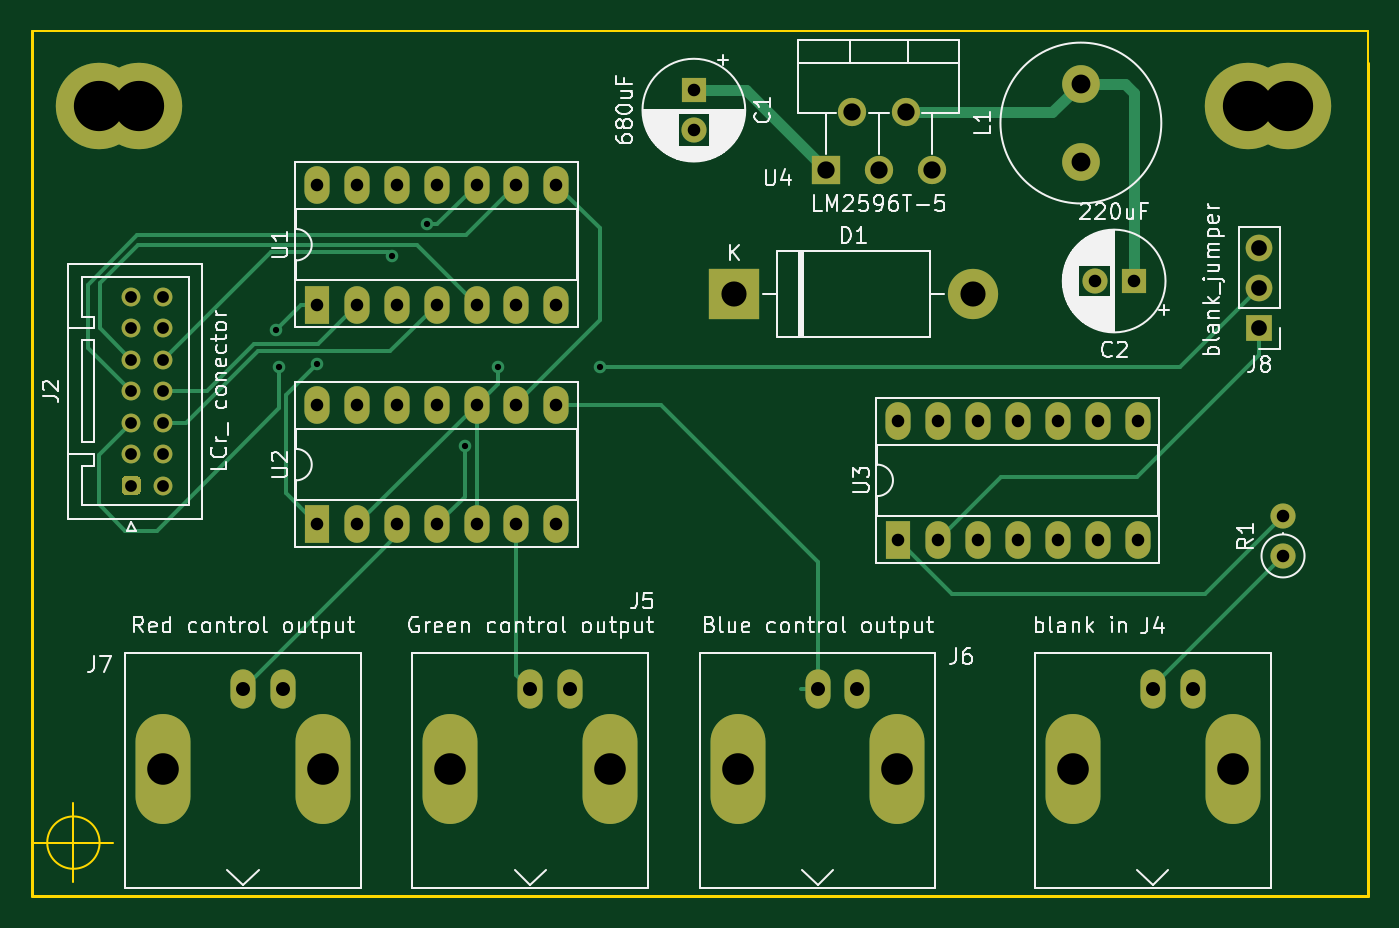
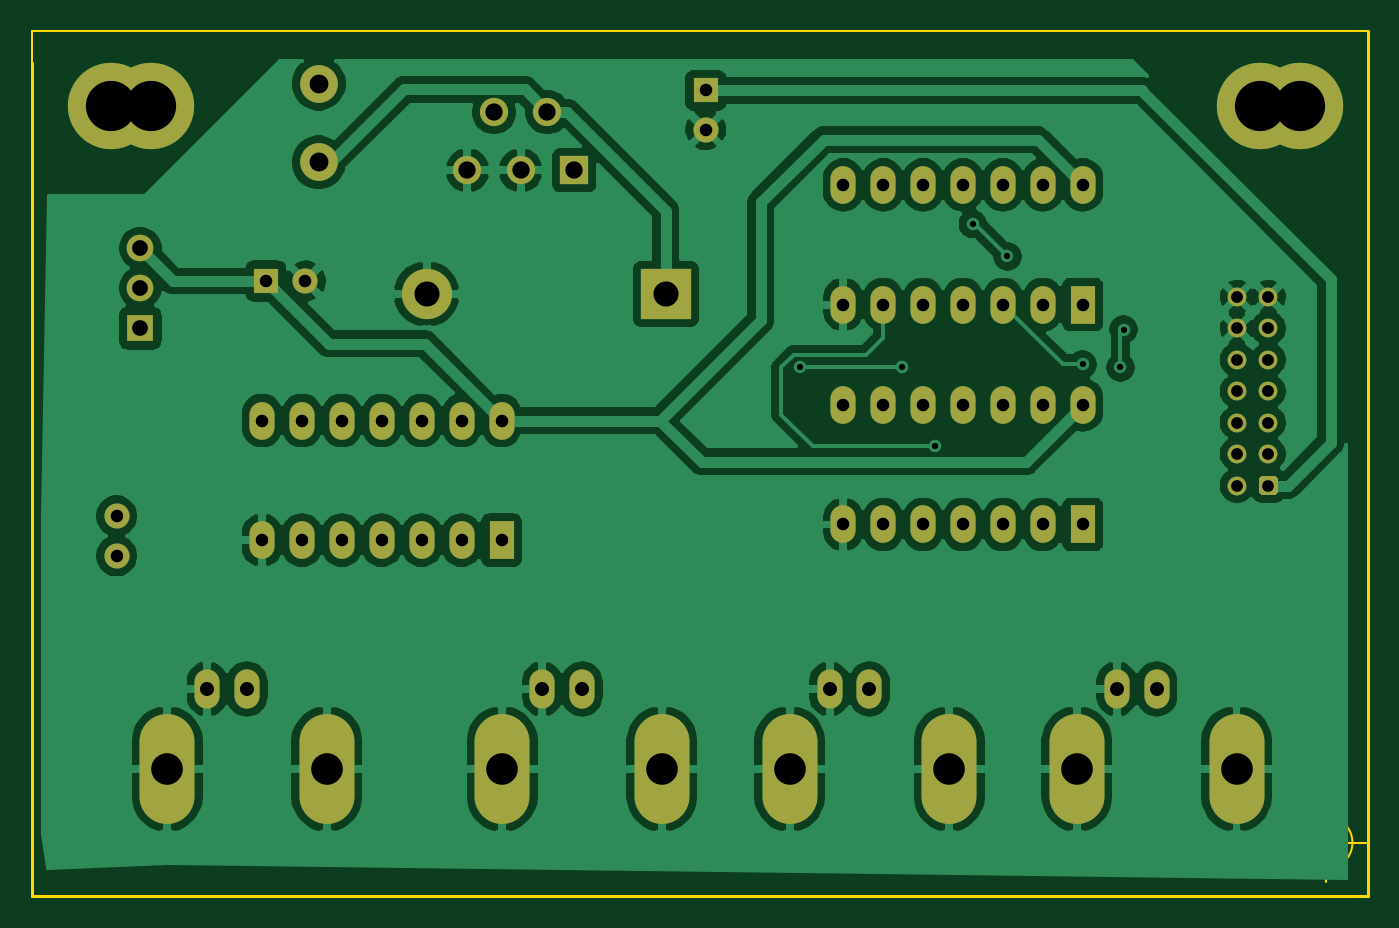
Circuit board: 11 layer files. Board 85.1 x 55.1 mm.
- bottom_copper: Lcr_addon-B_Cu.gbr (139639 bytes)
- bottom_mask: Lcr_addon-B_Mask.gbr (3676 bytes)
- paste: Lcr_addon-B_Paste.gbr (542 bytes)
- bottom_silk: Lcr_addon-B_SilkS.gbr (543 bytes)
- outline: Lcr_addon-Edge_Cuts.gbr (1073 bytes)
- top_copper: Lcr_addon-F_Cu.gbr (8526 bytes)
- top_mask: Lcr_addon-F_Mask.gbr (3676 bytes)
- paste: Lcr_addon-F_Paste.gbr (542 bytes)
- top_silk: Lcr_addon-F_SilkS.gbr (53729 bytes)
- drill: Lcr_addon-NPTH.drl (326 bytes)
- drill: Lcr_addon-PTH.drl (1905 bytes)

=== bottom_copper: Lcr_addon-B_Cu.gbr (139639 bytes, source omitted) ===
=== bottom_mask: Lcr_addon-B_Mask.gbr ===
G04 #@! TF.GenerationSoftware,KiCad,Pcbnew,5.1.7-a382d34a8~88~ubuntu20.04.1*
G04 #@! TF.CreationDate,2021-02-17T10:17:34+00:00*
G04 #@! TF.ProjectId,Lcr_addon,4c63725f-6164-4646-9f6e-2e6b69636164,rev?*
G04 #@! TF.SameCoordinates,Original*
G04 #@! TF.FileFunction,Soldermask,Bot*
G04 #@! TF.FilePolarity,Negative*
%FSLAX46Y46*%
G04 Gerber Fmt 4.6, Leading zero omitted, Abs format (unit mm)*
G04 Created by KiCad (PCBNEW 5.1.7-a382d34a8~88~ubuntu20.04.1) date 2021-02-17 10:17:34*
%MOMM*%
%LPD*%
G01*
G04 APERTURE LIST*
%ADD10C,1.600000*%
%ADD11R,1.600000X1.600000*%
%ADD12C,1.200000*%
%ADD13C,5.500000*%
%ADD14R,1.800000X1.800000*%
%ADD15O,1.800000X1.800000*%
%ADD16R,3.200000X3.200000*%
%ADD17O,3.200000X3.200000*%
%ADD18O,1.600000X2.500000*%
%ADD19O,3.500000X7.000000*%
%ADD20C,2.400000*%
%ADD21R,1.700000X1.700000*%
%ADD22O,1.700000X1.700000*%
%ADD23O,1.600000X1.600000*%
%ADD24R,1.600000X2.400000*%
%ADD25O,1.600000X2.400000*%
G04 APERTURE END LIST*
D10*
X78994000Y-57872000D03*
D11*
X78994000Y-55372000D03*
G36*
G01*
X43530001Y-81118000D02*
X42829999Y-81118000D01*
G75*
G02*
X42580000Y-80868001I0J249999D01*
G01*
X42580000Y-80167999D01*
G75*
G02*
X42829999Y-79918000I249999J0D01*
G01*
X43530001Y-79918000D01*
G75*
G02*
X43780000Y-80167999I0J-249999D01*
G01*
X43780000Y-80868001D01*
G75*
G02*
X43530001Y-81118000I-249999J0D01*
G01*
G37*
D12*
X43180000Y-78518000D03*
X43180000Y-76518000D03*
X43180000Y-74518000D03*
X43180000Y-72518000D03*
X43180000Y-70518000D03*
X43180000Y-68518000D03*
X45180000Y-80518000D03*
X45180000Y-78518000D03*
X45180000Y-76518000D03*
X45180000Y-74518000D03*
X45180000Y-72518000D03*
X45180000Y-70518000D03*
X45180000Y-68518000D03*
D13*
X116840000Y-56388000D03*
X114300000Y-56388000D03*
X43688000Y-56388000D03*
D14*
X87376000Y-60452000D03*
D15*
X89076000Y-56752000D03*
X90776000Y-60452000D03*
X92476000Y-56752000D03*
X94176000Y-60452000D03*
D11*
X107000000Y-67500000D03*
D10*
X104500000Y-67500000D03*
D16*
X81534000Y-68326000D03*
D17*
X96774000Y-68326000D03*
D18*
X110744000Y-93472000D03*
X108204000Y-93472000D03*
D19*
X103124000Y-98552000D03*
X113284000Y-98552000D03*
D18*
X71120000Y-93472000D03*
X68580000Y-93472000D03*
D19*
X63500000Y-98552000D03*
X73660000Y-98552000D03*
X91948000Y-98552000D03*
X81788000Y-98552000D03*
D18*
X86868000Y-93472000D03*
X89408000Y-93472000D03*
D19*
X55372000Y-98552000D03*
X45212000Y-98552000D03*
D18*
X50292000Y-93472000D03*
X52832000Y-93472000D03*
D20*
X103632000Y-59944000D03*
X103632000Y-54944000D03*
D21*
X115000000Y-70500000D03*
D22*
X115000000Y-67960000D03*
X115000000Y-65420000D03*
D13*
X41148000Y-56388000D03*
D10*
X116500000Y-85000000D03*
D23*
X116500000Y-82460000D03*
D24*
X55000000Y-69000000D03*
D25*
X70240000Y-61380000D03*
X57540000Y-69000000D03*
X67700000Y-61380000D03*
X60080000Y-69000000D03*
X65160000Y-61380000D03*
X62620000Y-69000000D03*
X62620000Y-61380000D03*
X65160000Y-69000000D03*
X60080000Y-61380000D03*
X67700000Y-69000000D03*
X57540000Y-61380000D03*
X70240000Y-69000000D03*
X55000000Y-61380000D03*
X55000000Y-75380000D03*
X70240000Y-83000000D03*
X57540000Y-75380000D03*
X67700000Y-83000000D03*
X60080000Y-75380000D03*
X65160000Y-83000000D03*
X62620000Y-75380000D03*
X62620000Y-83000000D03*
X65160000Y-75380000D03*
X60080000Y-83000000D03*
X67700000Y-75380000D03*
X57540000Y-83000000D03*
X70240000Y-75380000D03*
D24*
X55000000Y-83000000D03*
X92000000Y-84000000D03*
D25*
X107240000Y-76380000D03*
X94540000Y-84000000D03*
X104700000Y-76380000D03*
X97080000Y-84000000D03*
X102160000Y-76380000D03*
X99620000Y-84000000D03*
X99620000Y-76380000D03*
X102160000Y-84000000D03*
X97080000Y-76380000D03*
X104700000Y-84000000D03*
X94540000Y-76380000D03*
X107240000Y-84000000D03*
X92000000Y-76380000D03*
M02*

=== paste: Lcr_addon-B_Paste.gbr ===
G04 #@! TF.GenerationSoftware,KiCad,Pcbnew,5.1.7-a382d34a8~88~ubuntu20.04.1*
G04 #@! TF.CreationDate,2021-02-17T10:17:34+00:00*
G04 #@! TF.ProjectId,Lcr_addon,4c63725f-6164-4646-9f6e-2e6b69636164,rev?*
G04 #@! TF.SameCoordinates,Original*
G04 #@! TF.FileFunction,Paste,Bot*
G04 #@! TF.FilePolarity,Positive*
%FSLAX46Y46*%
G04 Gerber Fmt 4.6, Leading zero omitted, Abs format (unit mm)*
G04 Created by KiCad (PCBNEW 5.1.7-a382d34a8~88~ubuntu20.04.1) date 2021-02-17 10:17:34*
%MOMM*%
%LPD*%
G01*
G04 APERTURE LIST*
G04 APERTURE END LIST*
M02*

=== bottom_silk: Lcr_addon-B_SilkS.gbr ===
G04 #@! TF.GenerationSoftware,KiCad,Pcbnew,5.1.7-a382d34a8~88~ubuntu20.04.1*
G04 #@! TF.CreationDate,2021-02-17T10:17:34+00:00*
G04 #@! TF.ProjectId,Lcr_addon,4c63725f-6164-4646-9f6e-2e6b69636164,rev?*
G04 #@! TF.SameCoordinates,Original*
G04 #@! TF.FileFunction,Legend,Bot*
G04 #@! TF.FilePolarity,Positive*
%FSLAX46Y46*%
G04 Gerber Fmt 4.6, Leading zero omitted, Abs format (unit mm)*
G04 Created by KiCad (PCBNEW 5.1.7-a382d34a8~88~ubuntu20.04.1) date 2021-02-17 10:17:34*
%MOMM*%
%LPD*%
G01*
G04 APERTURE LIST*
G04 APERTURE END LIST*
M02*

=== outline: Lcr_addon-Edge_Cuts.gbr ===
G04 #@! TF.GenerationSoftware,KiCad,Pcbnew,5.1.7-a382d34a8~88~ubuntu20.04.1*
G04 #@! TF.CreationDate,2021-02-17T10:17:34+00:00*
G04 #@! TF.ProjectId,Lcr_addon,4c63725f-6164-4646-9f6e-2e6b69636164,rev?*
G04 #@! TF.SameCoordinates,Original*
G04 #@! TF.FileFunction,Profile,NP*
%FSLAX46Y46*%
G04 Gerber Fmt 4.6, Leading zero omitted, Abs format (unit mm)*
G04 Created by KiCad (PCBNEW 5.1.7-a382d34a8~88~ubuntu20.04.1) date 2021-02-17 10:17:34*
%MOMM*%
%LPD*%
G01*
G04 APERTURE LIST*
G04 #@! TA.AperFunction,Profile*
%ADD10C,0.150000*%
G04 #@! TD*
G04 #@! TA.AperFunction,Profile*
%ADD11C,0.200000*%
G04 #@! TD*
G04 APERTURE END LIST*
D10*
X41163666Y-103251000D02*
G75*
G03*
X41163666Y-103251000I-1666666J0D01*
G01*
X36997000Y-103251000D02*
X41997000Y-103251000D01*
X39497000Y-100751000D02*
X39497000Y-105751000D01*
X121920000Y-51562000D02*
X121920000Y-53594000D01*
X36830000Y-51562000D02*
X121920000Y-51562000D01*
D11*
X121920000Y-106680000D02*
X121920000Y-53594000D01*
X36830000Y-106680000D02*
X121920000Y-106680000D01*
X36830000Y-51562000D02*
X36830000Y-106680000D01*
M02*

=== top_copper: Lcr_addon-F_Cu.gbr (8526 bytes, source omitted) ===
=== top_mask: Lcr_addon-F_Mask.gbr ===
G04 #@! TF.GenerationSoftware,KiCad,Pcbnew,5.1.7-a382d34a8~88~ubuntu20.04.1*
G04 #@! TF.CreationDate,2021-02-17T10:17:34+00:00*
G04 #@! TF.ProjectId,Lcr_addon,4c63725f-6164-4646-9f6e-2e6b69636164,rev?*
G04 #@! TF.SameCoordinates,Original*
G04 #@! TF.FileFunction,Soldermask,Top*
G04 #@! TF.FilePolarity,Negative*
%FSLAX46Y46*%
G04 Gerber Fmt 4.6, Leading zero omitted, Abs format (unit mm)*
G04 Created by KiCad (PCBNEW 5.1.7-a382d34a8~88~ubuntu20.04.1) date 2021-02-17 10:17:34*
%MOMM*%
%LPD*%
G01*
G04 APERTURE LIST*
%ADD10C,1.600000*%
%ADD11R,1.600000X1.600000*%
%ADD12C,1.200000*%
%ADD13C,5.500000*%
%ADD14R,1.800000X1.800000*%
%ADD15O,1.800000X1.800000*%
%ADD16R,3.200000X3.200000*%
%ADD17O,3.200000X3.200000*%
%ADD18O,1.600000X2.500000*%
%ADD19O,3.500000X7.000000*%
%ADD20C,2.400000*%
%ADD21R,1.700000X1.700000*%
%ADD22O,1.700000X1.700000*%
%ADD23O,1.600000X1.600000*%
%ADD24R,1.600000X2.400000*%
%ADD25O,1.600000X2.400000*%
G04 APERTURE END LIST*
D10*
X78994000Y-57872000D03*
D11*
X78994000Y-55372000D03*
G36*
G01*
X43530001Y-81118000D02*
X42829999Y-81118000D01*
G75*
G02*
X42580000Y-80868001I0J249999D01*
G01*
X42580000Y-80167999D01*
G75*
G02*
X42829999Y-79918000I249999J0D01*
G01*
X43530001Y-79918000D01*
G75*
G02*
X43780000Y-80167999I0J-249999D01*
G01*
X43780000Y-80868001D01*
G75*
G02*
X43530001Y-81118000I-249999J0D01*
G01*
G37*
D12*
X43180000Y-78518000D03*
X43180000Y-76518000D03*
X43180000Y-74518000D03*
X43180000Y-72518000D03*
X43180000Y-70518000D03*
X43180000Y-68518000D03*
X45180000Y-80518000D03*
X45180000Y-78518000D03*
X45180000Y-76518000D03*
X45180000Y-74518000D03*
X45180000Y-72518000D03*
X45180000Y-70518000D03*
X45180000Y-68518000D03*
D13*
X116840000Y-56388000D03*
X114300000Y-56388000D03*
X43688000Y-56388000D03*
D14*
X87376000Y-60452000D03*
D15*
X89076000Y-56752000D03*
X90776000Y-60452000D03*
X92476000Y-56752000D03*
X94176000Y-60452000D03*
D11*
X107000000Y-67500000D03*
D10*
X104500000Y-67500000D03*
D16*
X81534000Y-68326000D03*
D17*
X96774000Y-68326000D03*
D18*
X110744000Y-93472000D03*
X108204000Y-93472000D03*
D19*
X103124000Y-98552000D03*
X113284000Y-98552000D03*
D18*
X71120000Y-93472000D03*
X68580000Y-93472000D03*
D19*
X63500000Y-98552000D03*
X73660000Y-98552000D03*
X91948000Y-98552000D03*
X81788000Y-98552000D03*
D18*
X86868000Y-93472000D03*
X89408000Y-93472000D03*
D19*
X55372000Y-98552000D03*
X45212000Y-98552000D03*
D18*
X50292000Y-93472000D03*
X52832000Y-93472000D03*
D20*
X103632000Y-59944000D03*
X103632000Y-54944000D03*
D21*
X115000000Y-70500000D03*
D22*
X115000000Y-67960000D03*
X115000000Y-65420000D03*
D13*
X41148000Y-56388000D03*
D10*
X116500000Y-85000000D03*
D23*
X116500000Y-82460000D03*
D24*
X55000000Y-69000000D03*
D25*
X70240000Y-61380000D03*
X57540000Y-69000000D03*
X67700000Y-61380000D03*
X60080000Y-69000000D03*
X65160000Y-61380000D03*
X62620000Y-69000000D03*
X62620000Y-61380000D03*
X65160000Y-69000000D03*
X60080000Y-61380000D03*
X67700000Y-69000000D03*
X57540000Y-61380000D03*
X70240000Y-69000000D03*
X55000000Y-61380000D03*
X55000000Y-75380000D03*
X70240000Y-83000000D03*
X57540000Y-75380000D03*
X67700000Y-83000000D03*
X60080000Y-75380000D03*
X65160000Y-83000000D03*
X62620000Y-75380000D03*
X62620000Y-83000000D03*
X65160000Y-75380000D03*
X60080000Y-83000000D03*
X67700000Y-75380000D03*
X57540000Y-83000000D03*
X70240000Y-75380000D03*
D24*
X55000000Y-83000000D03*
X92000000Y-84000000D03*
D25*
X107240000Y-76380000D03*
X94540000Y-84000000D03*
X104700000Y-76380000D03*
X97080000Y-84000000D03*
X102160000Y-76380000D03*
X99620000Y-84000000D03*
X99620000Y-76380000D03*
X102160000Y-84000000D03*
X97080000Y-76380000D03*
X104700000Y-84000000D03*
X94540000Y-76380000D03*
X107240000Y-84000000D03*
X92000000Y-76380000D03*
M02*

=== paste: Lcr_addon-F_Paste.gbr ===
G04 #@! TF.GenerationSoftware,KiCad,Pcbnew,5.1.7-a382d34a8~88~ubuntu20.04.1*
G04 #@! TF.CreationDate,2021-02-17T10:17:34+00:00*
G04 #@! TF.ProjectId,Lcr_addon,4c63725f-6164-4646-9f6e-2e6b69636164,rev?*
G04 #@! TF.SameCoordinates,Original*
G04 #@! TF.FileFunction,Paste,Top*
G04 #@! TF.FilePolarity,Positive*
%FSLAX46Y46*%
G04 Gerber Fmt 4.6, Leading zero omitted, Abs format (unit mm)*
G04 Created by KiCad (PCBNEW 5.1.7-a382d34a8~88~ubuntu20.04.1) date 2021-02-17 10:17:34*
%MOMM*%
%LPD*%
G01*
G04 APERTURE LIST*
G04 APERTURE END LIST*
M02*

=== top_silk: Lcr_addon-F_SilkS.gbr (53729 bytes, source omitted) ===
=== drill: Lcr_addon-NPTH.drl ===
M48
; DRILL file {KiCad 5.1.7-a382d34a8~88~ubuntu20.04.1} date Wed Feb 17 10:17:28 2021
; FORMAT={-:-/ absolute / metric / decimal}
; #@! TF.CreationDate,2021-02-17T10:17:28+00:00
; #@! TF.GenerationSoftware,Kicad,Pcbnew,5.1.7-a382d34a8~88~ubuntu20.04.1
; #@! TF.FileFunction,NonPlated,1,2,NPTH
FMAT,2
METRIC
%
G90
G05
T0
M30

=== drill: Lcr_addon-PTH.drl ===
M48
; DRILL file {KiCad 5.1.7-a382d34a8~88~ubuntu20.04.1} date Wed Feb 17 10:17:28 2021
; FORMAT={-:-/ absolute / metric / decimal}
; #@! TF.CreationDate,2021-02-17T10:17:28+00:00
; #@! TF.GenerationSoftware,Kicad,Pcbnew,5.1.7-a382d34a8~88~ubuntu20.04.1
; #@! TF.FileFunction,Plated,1,2,PTH
FMAT,2
METRIC
T1C0.400
T2C0.750
T3C0.800
T4C0.890
T5C1.000
T6C1.100
T7C1.200
T8C1.600
T9C2.010
T10C3.200
%
G90
G05
T1
X52.4Y-70.6
X52.6Y-73.0
X55.0Y-72.8
X59.8Y-65.925
X62.0Y-63.875
X64.4Y-78.0
X66.5Y-73.0
X73.0Y-73.0
T2
X43.18Y-68.518
X43.18Y-70.518
X43.18Y-72.518
X43.18Y-74.518
X43.18Y-76.518
X43.18Y-78.518
X43.18Y-80.518
X45.18Y-68.518
X45.18Y-70.518
X45.18Y-72.518
X45.18Y-74.518
X45.18Y-76.518
X45.18Y-78.518
X45.18Y-80.518
T3
X116.5Y-82.46
X116.5Y-85.0
X55.0Y-61.38
X55.0Y-69.0
X57.54Y-61.38
X57.54Y-69.0
X60.08Y-61.38
X60.08Y-69.0
X62.62Y-61.38
X62.62Y-69.0
X65.16Y-61.38
X65.16Y-69.0
X67.7Y-61.38
X67.7Y-69.0
X70.24Y-61.38
X70.24Y-69.0
X78.994Y-55.372
X78.994Y-57.872
X92.0Y-76.38
X92.0Y-84.0
X94.54Y-76.38
X94.54Y-84.0
X97.08Y-76.38
X97.08Y-84.0
X99.62Y-76.38
X99.62Y-84.0
X102.16Y-76.38
X102.16Y-84.0
X104.7Y-76.38
X104.7Y-84.0
X107.24Y-76.38
X107.24Y-84.0
X104.5Y-67.5
X107.0Y-67.5
X55.0Y-75.38
X55.0Y-83.0
X57.54Y-75.38
X57.54Y-83.0
X60.08Y-75.38
X60.08Y-83.0
X62.62Y-75.38
X62.62Y-83.0
X65.16Y-75.38
X65.16Y-83.0
X67.7Y-75.38
X67.7Y-83.0
X70.24Y-75.38
X70.24Y-83.0
T4
X86.868Y-93.472
X89.408Y-93.472
X108.204Y-93.472
X110.744Y-93.472
X68.58Y-93.472
X71.12Y-93.472
X50.292Y-93.472
X52.832Y-93.472
T5
X115.0Y-65.42
X115.0Y-67.96
X115.0Y-70.5
T6
X87.376Y-60.452
X89.076Y-56.752
X90.776Y-60.452
X92.476Y-56.752
X94.176Y-60.452
T7
X103.632Y-54.944
X103.632Y-59.944
T8
X81.534Y-68.326
X96.774Y-68.326
T9
X81.788Y-98.552
X91.948Y-98.552
X103.124Y-98.552
X113.284Y-98.552
X63.5Y-98.552
X73.66Y-98.552
X45.212Y-98.552
X55.372Y-98.552
T10
X43.688Y-56.388
X116.84Y-56.388
X41.148Y-56.388
X114.3Y-56.388
T0
M30
